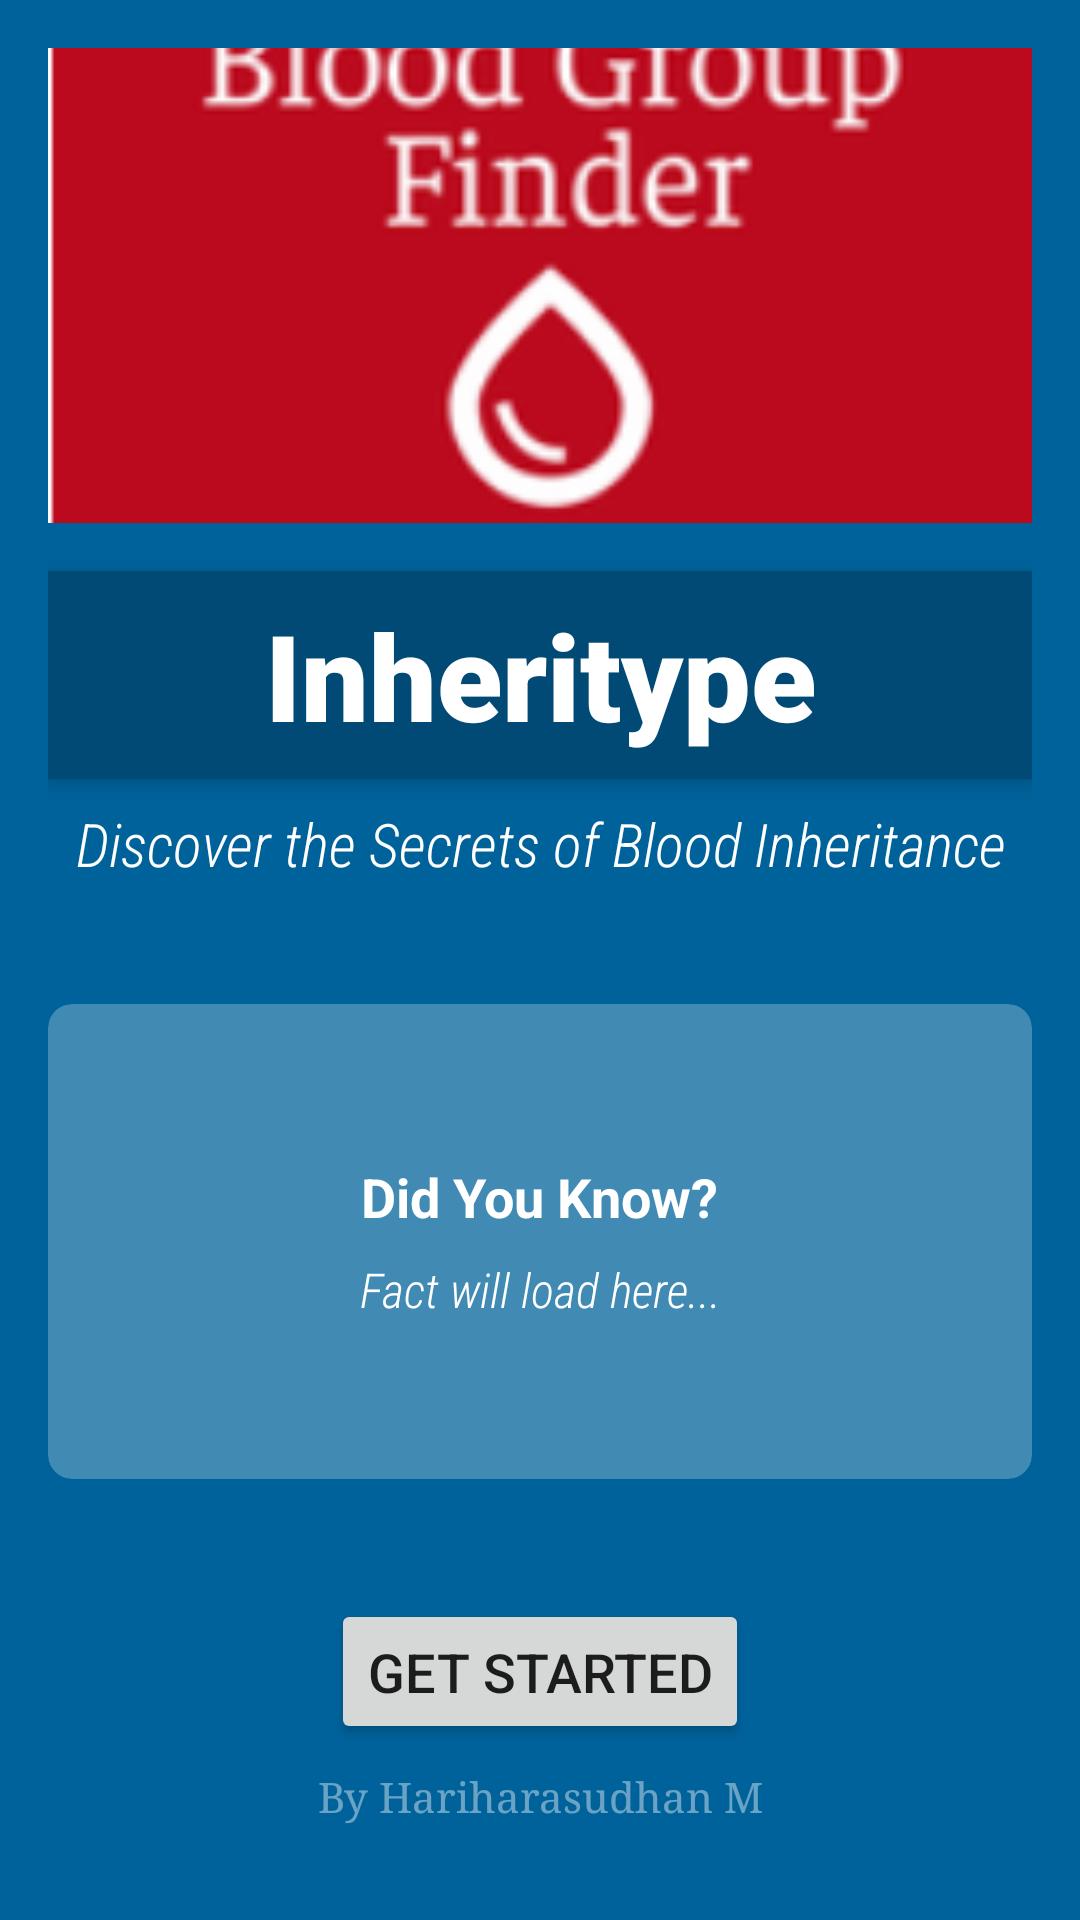

Here is an Android app screen rendered from its layout file. Give the layout XML and the strings, colors and styles it references.
<!-- AndroidManifest.xml: application theme Theme.Final_project.NoActionBar -->
<!-- res/layout/activity_main.xml -->
<?xml version="1.0" encoding="utf-8"?>
<LinearLayout xmlns:android="http://schemas.android.com/apk/res/android"
    xmlns:app="http://schemas.android.com/apk/res-auto"
    android:layout_width="match_parent"
    android:layout_height="match_parent"
    android:orientation="vertical"
    android:background="@color/colorPrimary"
    android:padding="16dp">

    <ImageView
        android:id="@+id/backgroundImage"
        android:layout_width="match_parent"
        android:layout_height="0dp"
        android:layout_weight="1"
        android:importantForAccessibility="no"
        android:scaleType="centerCrop"
        android:src="@drawable/logo" />

    <FrameLayout
        android:layout_width="match_parent"
        android:layout_height="wrap_content"
        android:layout_marginTop="16dp"
        android:background="@color/colorPrimaryDark"
        android:paddingTop="8dp"
        android:paddingBottom="8dp"
        android:elevation="4dp">

        <TextView
            android:id="@+id/appNameTitle"
            android:layout_width="match_parent"
            android:layout_height="wrap_content"
            android:fontFamily="sans-serif-black"
            android:gravity="center"
            android:text="Inheritype"
            android:textColor="@android:color/white"
            android:textSize="40sp"
            android:textStyle="bold" />

    </FrameLayout>

    <TextView
        android:id="@+id/tagline1"
        android:layout_width="match_parent"
        android:layout_height="wrap_content"
        android:layout_marginBottom="16dp"
        android:fontFamily="sans-serif-condensed-light"
        android:gravity="center"
        android:padding="8dp"
        android:text="@string/discover_the_secrets_of_blood_inheritance"
        android:textColor="@android:color/white"
        android:textSize="20sp"
        android:textStyle="italic" />

    <com.google.android.material.card.MaterialCardView
        android:layout_width="match_parent"
        android:layout_height="0dp"
        android:layout_weight="1"
        android:layout_marginTop="16dp"
        android:layout_marginBottom="16dp"
        app:cardBackgroundColor="#40FFFFFF"
        app:cardCornerRadius="8dp"
        app:cardElevation="0dp">
        <LinearLayout
            android:layout_width="match_parent"
            android:layout_height="match_parent"
            android:orientation="vertical"
            android:padding="16dp"
            android:gravity="center">

            <TextView
                android:layout_width="wrap_content"
                android:layout_height="wrap_content"
                android:text="Did You Know?"
                android:textColor="@android:color/white"
                android:textStyle="bold"
                android:textSize="18sp"
                android:layout_marginBottom="8dp"/>

            <TextView
                android:id="@+id/factTextView"
                android:layout_width="match_parent"
                android:layout_height="wrap_content"
                android:text="Fact will load here..."
                android:textColor="@android:color/white"
                android:textSize="16sp"
                android:gravity="center_horizontal|top"
                android:fontFamily="sans-serif-condensed-light"
                android:textStyle="italic"/>
        </LinearLayout>
    </com.google.android.material.card.MaterialCardView>

    <Button
        android:id="@+id/nextButton"
        android:layout_width="wrap_content"
        android:layout_height="wrap_content"
        android:textSize="18sp"
        android:text="Get Started"
        android:padding="12dp"
        android:layout_gravity="center_horizontal"
        android:layout_marginTop="24dp"
        android:layout_marginBottom="8dp"/>

    <TextView
        android:id="@+id/creditsTextView"
        android:layout_width="match_parent"
        android:layout_height="wrap_content"
        android:layout_marginBottom="16dp"
        android:fontFamily="serif"
        android:gravity="center"
        android:text="By Hariharasudhan M"
        android:textColor="#6AFFFFFF"
        android:textSize="14sp" />

</LinearLayout>
<!-- resources referenced by this layout -->
<resources>
  <color name="colorPrimary">#00629B</color>
  <color name="colorPrimaryDark">#004A75</color>
  <!-- drawable logo: png bitmap (drawable, 18291 bytes) -->
  <string name="discover_the_secrets_of_blood_inheritance">Discover the Secrets of Blood Inheritance</string>
  <style name="Theme.Final_project.NoActionBar" parent="Theme.MaterialComponents.DayNight.NoActionBar">
          <item name="android:statusBarColor">@color/colorPrimaryDark</item>
      </style>
</resources>
